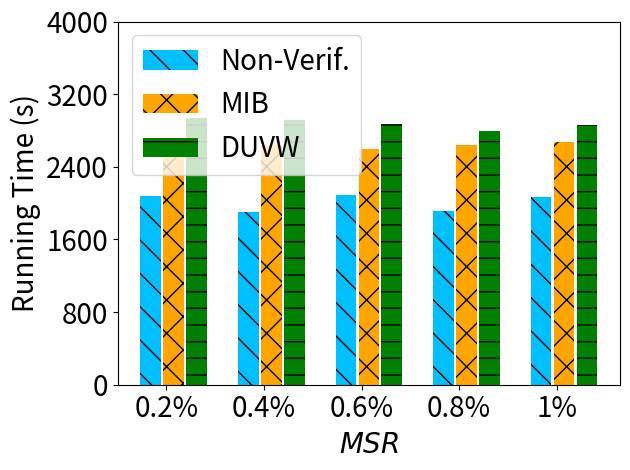

Generate this figure with matplotlib:
import matplotlib.pyplot as plt
import numpy as np

# [redacted]
labels = ['0.2%', '0.4%', '0.6%', '0.8%', '1%']
unl_fr = [275 , 275, 275, 275, 275]

non_verif = [2077,  1905.1220, 2087.7625, 1912.8423, 2070.21294]

mib = [2656.8421, 2641.20901, 2593.09919, 2638.9209, 2670.21294]

vmu = [2938.3626, 2911.298, 2873.86, 2791.8546, 2862.9156]

x = np.arange(len(labels))  # the label locations
width = 0.6  # the width of the bars
# no_noise = np.around(no_noise,0)
# samping = np.around(samping,0)
# ldp = np.around(ldp,0)


plt.figure()
#plt.subplots(figsize=(8, 5.3))
#plt.bar(x - width / 2 - width / 8 + width / 8, unl_fr, width=0.168, label='Retrain', color='dodgerblue', hatch='/')
#plt.bar(x - width / 2 - width / 8 + width / 8, unl_vbr, width=0.168, label='VBU', color='orange', hatch='\\')
plt.bar(x - width / 8 - width / 7,   non_verif, width=0.21168, label='Non-Verif.', color='deepskyblue', hatch='\\') #unl_vib, width=0.168, label='MCFU$_{w}$', color='palegreen', hatch='/')
plt.bar(x + width / 8, mib, width=0.21168, label='MIB', color='orange', hatch='x')
plt.bar(x + width / 2 - width / 8 + width / 7, vmu, width=0.21168, label='DUVW', color='g', hatch='-')


# plt.bar(x - width / 2.5 ,  unl_vbr, width=width/3, label='VBU', color='orange', hatch='\\')
# plt.bar(x,unl_self_r, width=width/3, label='RFU-SS', color='g', hatch='x')
# plt.bar(x + width / 2.5,  unl_hess_r, width=width/3, label='HBU', color='tomato', hatch='-')


# Add some text for labels, title and custom x-axis tick labels, etc.
plt.ylabel('Running Time (s)', fontsize=20)
# ax.set_title('Performance of Different Users n')
plt.xticks(x, labels, fontsize=20)
# ax.set_xticklabels(labels,fontsize=15)

my_y_ticks = np.arange(0, 4002, 800)
plt.yticks(my_y_ticks, fontsize=20)
# ax.set_yticklabels(my_y_ticks,fontsize=15)

plt.legend(loc='upper left', fontsize=20)
plt.xlabel('$\it{MSR}$' ,fontsize=20)
# ax.bar_label(rects1, padding=1)
# ax.bar_label(rects2, padding=3)
# ax.bar_label(rects3, padding=3)

plt.tight_layout()

plt.rcParams['figure.figsize'] = (2.0, 1)
plt.rcParams['image.interpolation'] = 'nearest'
plt.rcParams['figure.subplot.left'] = 0.11
plt.rcParams['figure.subplot.bottom'] = 0.08
plt.rcParams['figure.subplot.right'] = 0.977
plt.rcParams['figure.subplot.top'] = 0.969
plt.savefig('mnist_rt_msr_bar.png', dpi=200)
plt.show()
